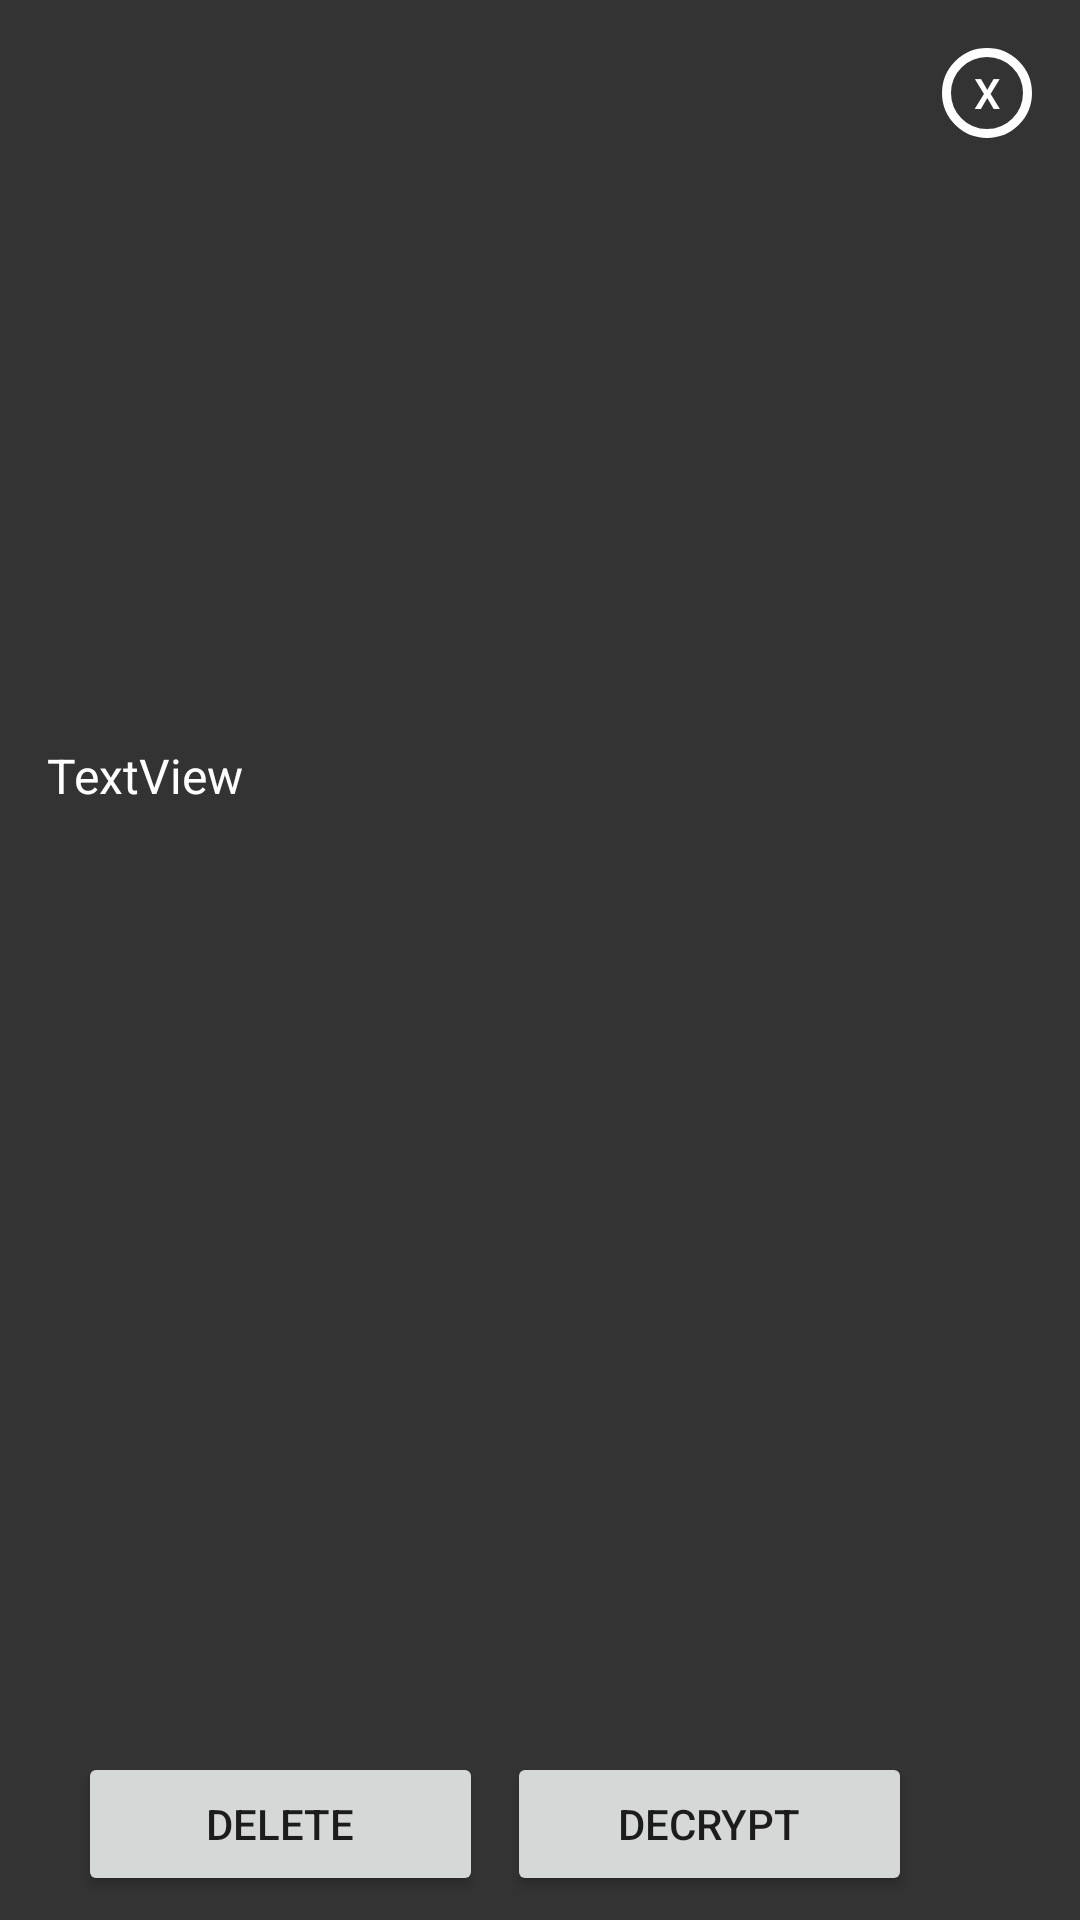

Produce the Android XML layout that renders to this screen, including the resource entries it uses.
<!-- AndroidManifest.xml: application theme AppTheme -->
<!-- res/layout/dialog_edit_file_menu.xml -->
<?xml version="1.0" encoding="utf-8"?>
<android.support.constraint.ConstraintLayout xmlns:android="http://schemas.android.com/apk/res/android"
    xmlns:app="http://schemas.android.com/apk/res-auto"
    xmlns:tools="http://schemas.android.com/tools"
    android:layout_width="375dp"
    android:layout_height="150dp"
    android:layout_gravity="center"
    android:background="#333333"
    tools:context=".FS_Menu.Edit_File_Menu">

    <TextView
        android:id="@+id/tv_ein_file_name"
        android:layout_width="wrap_content"
        android:layout_height="wrap_content"
        android:layout_marginBottom="8dp"
        android:layout_marginEnd="8dp"
        android:layout_marginStart="8dp"
        android:layout_marginTop="8dp"
        android:textColor="@color/White"
        android:text="TextView"
        android:textSize="16dp"
        app:layout_constraintBottom_toBottomOf="parent"
        app:layout_constraintEnd_toEndOf="parent"
        app:layout_constraintHorizontal_bias="0.027"
        app:layout_constraintStart_toStartOf="parent"
        app:layout_constraintTop_toTopOf="parent"
        app:layout_constraintVertical_bias="0.398" />

    <Button
        android:id="@+id/btn_delete_FS"
        android:layout_width="135dp"
        android:layout_height="wrap_content"
        android:layout_marginBottom="8dp"
        android:layout_marginEnd="8dp"
        android:layout_marginStart="8dp"
        android:layout_marginTop="8dp"
        android:text="Delete"
        app:layout_constraintBottom_toBottomOf="parent"
        app:layout_constraintEnd_toStartOf="@+id/btn_decrypt_FS"
        app:layout_constraintHorizontal_bias="1.0"
        app:layout_constraintStart_toStartOf="parent"
        app:layout_constraintTop_toTopOf="parent"
        app:layout_constraintVertical_bias="1.0" />

    <Button
        android:id="@+id/btn_decrypt_FS"
        android:layout_width="135dp"
        android:layout_height="wrap_content"
        android:layout_marginBottom="8dp"
        android:layout_marginEnd="56dp"
        android:layout_marginTop="8dp"
        android:text="Decrypt"
        app:layout_constraintBottom_toBottomOf="parent"
        app:layout_constraintEnd_toEndOf="parent"
        app:layout_constraintTop_toTopOf="parent"
        app:layout_constraintVertical_bias="1.0" />

    <Button
        android:id="@+id/btn_exit_editFS"
        android:layout_width="30dp"
        android:layout_height="30dp"
        android:layout_marginBottom="8dp"
        android:layout_marginEnd="16dp"
        android:layout_marginStart="8dp"
        android:layout_marginTop="16dp"
        android:background="@drawable/exit_rounded_button"
        android:text="X"
        android:textColor="@color/White"
        app:layout_constraintBottom_toBottomOf="parent"
        app:layout_constraintEnd_toEndOf="parent"
        app:layout_constraintHorizontal_bias="1.0"
        app:layout_constraintStart_toStartOf="parent"
        app:layout_constraintTop_toTopOf="parent"
        app:layout_constraintVertical_bias="0.0" />

</android.support.constraint.ConstraintLayout>
<!-- resources referenced by this layout -->
<resources>
  <color name="White">#ffffff</color>
  <!-- drawable exit_rounded_button (drawable) -->
  <?xml version="1.0" encoding="utf-8"?>
  <shape xmlns:android="http://schemas.android.com/apk/res/android"
      android:shape="oval">
  
      <stroke
          android:width="3dp"
          android:color="@color/White" />
  
  </shape>
  <style name="AppTheme" parent="Theme.AppCompat.Light.NoActionBar">
          
          <item name="colorPrimary">@color/colorPrimary</item>
          <item name="colorPrimaryDark">@color/colorPrimaryDark</item>
          <item name="colorAccent">@color/colorAccent</item>
      </style>
  <color name="colorPrimary">#3F51B5</color>
  <color name="colorPrimaryDark">#303F9F</color>
  <color name="colorAccent">#ff4081</color>
</resources>
